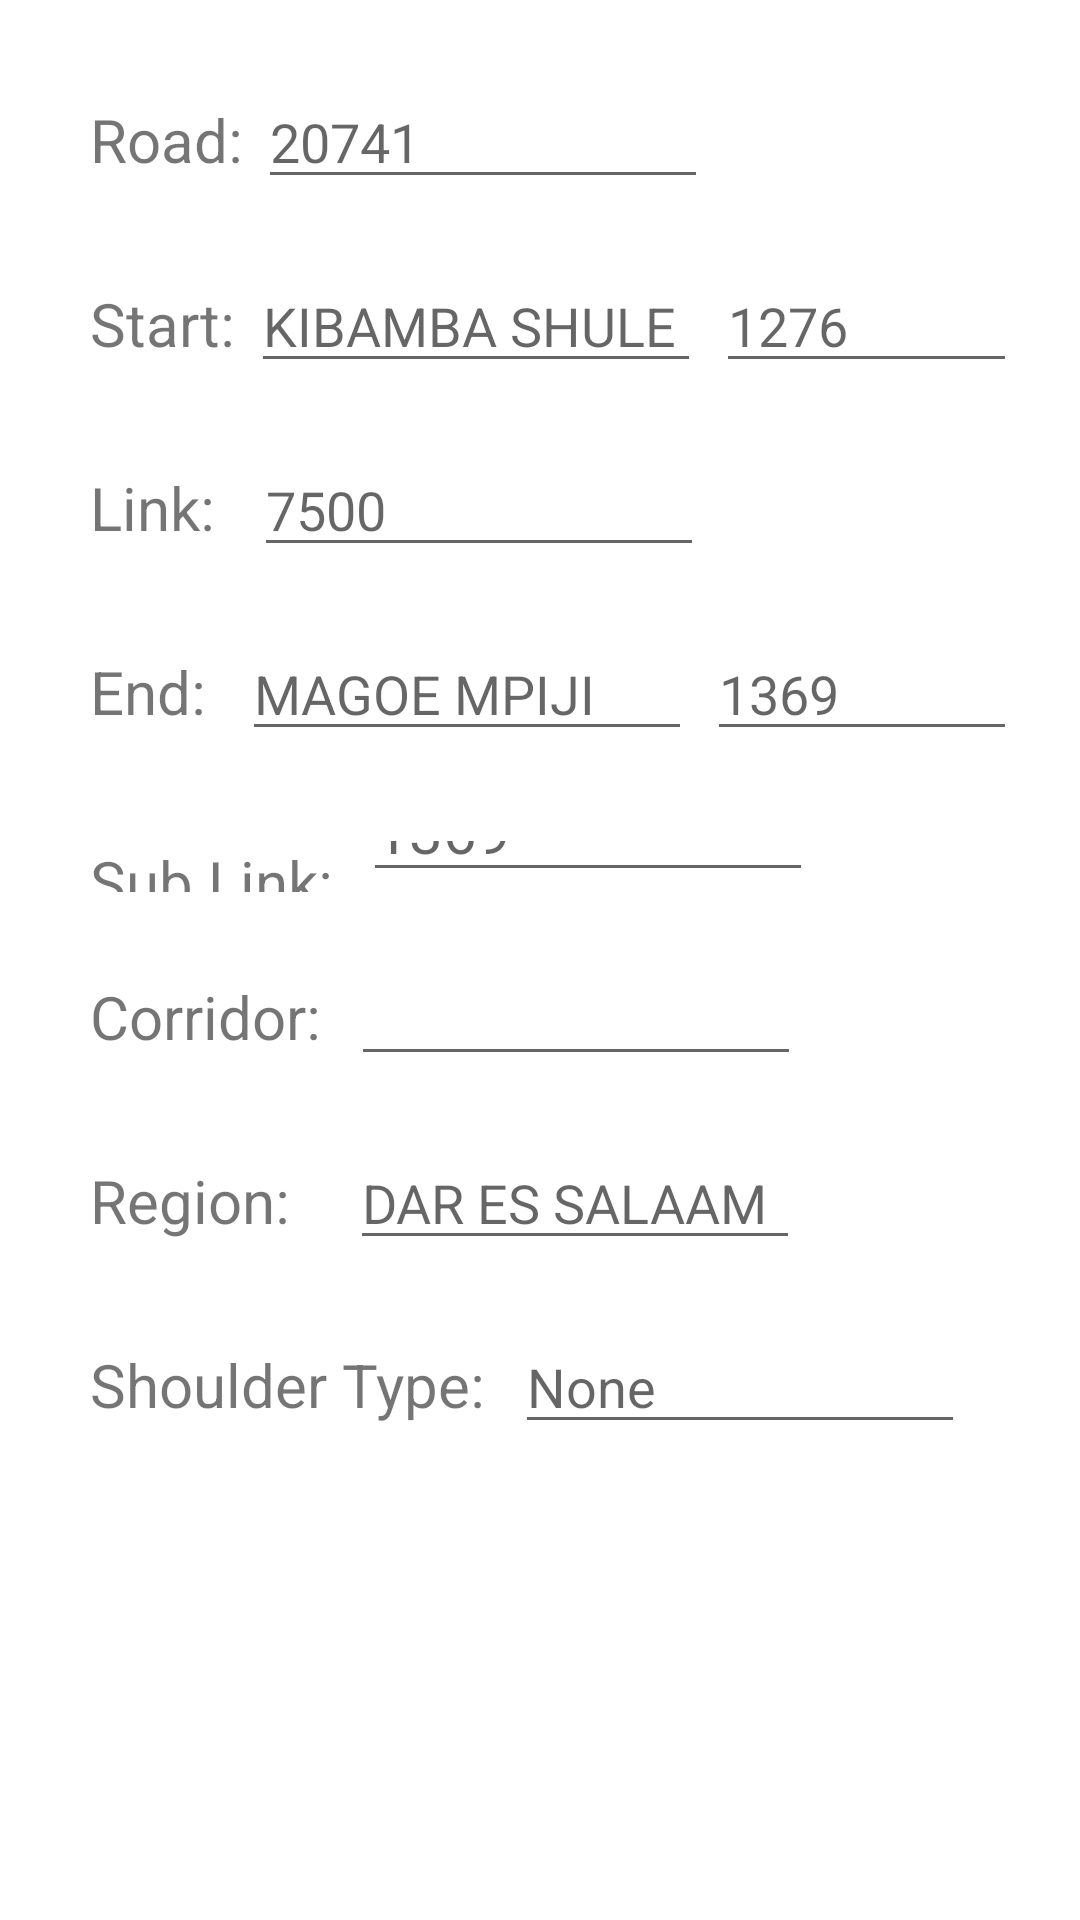

Layout XML and referenced resources for this Android screen:
<!-- AndroidManifest.xml: application theme Theme.NetworkCondition -->
<!-- res/layout/survey_form.xml -->
<?xml version="1.0" encoding="utf-8"?>
<LinearLayout
    xmlns:android="http://schemas.android.com/apk/res/android"
    xmlns:app="http://schemas.android.com/apk/res-auto"
    xmlns:tools="http://schemas.android.com/tools"
    android:layout_width="match_parent"
    android:orientation="vertical"
    android:layout_height="match_parent"
    android:padding="15dp">
    <LinearLayout
        android:layout_width="match_parent"
        android:layout_height="wrap_content"
        android:layout_margin="10dp"
        android:orientation="horizontal">
        <TextView
            android:id="@+id/road"
            android:layout_width="wrap_content"
            android:layout_height="wrap_content"
            android:text="@string/road"
            android:textSize="20sp"
            android:layout_marginStart="5dp"/>
        <EditText
            android:id="@+id/roadTextbox"
            android:layout_width="150dp"
            android:hint="@string/road_hint"
            android:layout_height="wrap_content"
            android:layout_marginStart="5dp"
            android:inputType="number"/>
    </LinearLayout>


    <LinearLayout
        android:layout_width="match_parent"
        android:layout_height="wrap_content"
        android:layout_margin="10dp"
        android:orientation="horizontal">

        <TextView
            android:id="@+id/start"
            android:layout_width="wrap_content"
            android:layout_height="wrap_content"
            android:layout_marginStart="5dp"
            android:text="@string/start"
            android:textSize="20sp" />

        <EditText
            android:id="@+id/startTextbox"
            android:layout_width="150dp"
            android:layout_height="wrap_content"
            android:layout_marginStart="5dp"
            android:hint="@string/start_hint"
            android:inputType="text" />

        <EditText
            android:id="@+id/startTextbox2"
            android:layout_width="145dp"
            android:layout_height="wrap_content"
            android:hint="@string/start_hint2"
            android:layout_marginStart="5dp"
            android:inputType="number" />
    </LinearLayout>
    <LinearLayout
        android:layout_width="match_parent"
        android:layout_margin="10dp"
        android:layout_height="wrap_content"
        android:orientation="horizontal">
        <TextView
            android:id="@+id/link"
            android:layout_width="wrap_content"
            android:layout_height="wrap_content"
            android:layout_marginStart="5dp"
            android:text="@string/link"
            android:textSize="20sp" />

        <EditText
            android:id="@+id/linkTextbox"
            android:layout_width="150dp"
            android:layout_height="wrap_content"
            android:hint="@string/linkhint"
            android:layout_marginStart="13dp"
            android:inputType="number" />
    </LinearLayout>

    <LinearLayout
        android:id="@+id/endbox"
        android:layout_width="match_parent"
        android:layout_height="wrap_content"
        android:layout_margin="10dp"
        android:orientation="horizontal">

        <TextView
            android:id="@+id/end"
            android:layout_width="wrap_content"
            android:layout_height="wrap_content"
            android:layout_marginStart="5dp"
            android:text="@string/end"
            android:textSize="20sp" />

        <EditText
            android:id="@+id/endtext"
            android:layout_width="150dp"
            android:layout_height="wrap_content"
            android:layout_marginStart="12dp"
            android:hint="@string/endhint"
            android:inputType="text" />

        <EditText
            android:id="@+id/endtext2"
            android:layout_width="150dp"
            android:layout_height="wrap_content"
            android:hint="@string/endhint2"
            android:layout_marginStart="5dp"
            android:inputType="number" />
    </LinearLayout>
    <LinearLayout
        android:layout_width="match_parent"
        android:layout_height="wrap_content"
        android:layout_margin="10dp"
        android:orientation="horizontal">
        <TextView
            android:id="@+id/SubLink"
            android:layout_width="wrap_content"
            android:layout_height="wrap_content"
            android:layout_marginStart="5dp"
            android:text="@string/sub_link"
            android:textSize="20sp" />

        <EditText
            android:id="@+id/sublink"
            android:layout_height="match_parent"
            android:hint="@string/endhint2"
            android:inputType="number"
            android:layout_marginStart="10dp"
            android:textSize="20sp"
            android:layout_width="150dp"

            />
    </LinearLayout>
    <LinearLayout
        android:layout_width="match_parent"
        android:layout_height="wrap_content"
        android:layout_margin="10dp"
        android:orientation="horizontal">
        <TextView
            android:id="@+id/corridor"
            android:layout_width="wrap_content"
            android:layout_height="wrap_content"
            android:layout_marginStart="5dp"
            android:text="@string/corridor"
            android:textSize="20sp" />

        <EditText
            android:id="@+id/corridortextbox"
            android:layout_width="150dp"
            android:layout_height="wrap_content"
            android:layout_marginStart="10dp"
            android:inputType="text" />
    </LinearLayout>


    <LinearLayout
        android:layout_width="match_parent"
        android:layout_height="wrap_content"
        android:layout_margin="10dp"
        android:orientation="horizontal">
        <TextView
            android:id="@+id/region"
            android:layout_width="wrap_content"
            android:layout_height="wrap_content"
            android:layout_marginStart="5dp"
            android:text="@string/region"
            android:textSize="20sp" />

        <EditText
            android:id="@+id/regiontextbox"
            android:layout_width="150dp"
            android:layout_height="wrap_content"
            android:hint="@string/regionhint"
            android:layout_marginStart="20dp"
            android:inputType="text" />
    </LinearLayout>

    <LinearLayout
        android:layout_width="match_parent"
        android:layout_height="wrap_content"
        android:layout_margin="10dp"
        android:orientation="horizontal">
        <TextView
            android:id="@+id/shoulderType"
            android:layout_width="wrap_content"
            android:layout_height="wrap_content"
            android:layout_marginStart="5dp"
            android:text="@string/shoulder_type"
            android:textSize="20sp" />

        <EditText
            android:id="@+id/shoulderTypetextbox"
            android:layout_width="150dp"
            android:layout_height="wrap_content"
            android:hint="@string/shoulder_type_hint"
            android:layout_marginStart="10dp"
            android:inputType="text" />
    </LinearLayout>

</LinearLayout>
<!-- resources referenced by this layout -->
<resources>
  <string name="corridor">Corridor:</string>
  <string name="end">End:</string>
  <string name="endhint">MAGOE MPIJI</string>
  <string name="endhint2">1369</string>
  <string name="link">Link:</string>
  <string name="linkhint">7500</string>
  <string name="region">Region:</string>
  <string name="regionhint">DAR ES SALAAM</string>
  <string name="road">Road:</string>
  <string name="road_hint">20741</string>
  <string name="shoulder_type">Shoulder Type:</string>
  <string name="shoulder_type_hint">None</string>
  <string name="start">Start:</string>
  <string name="start_hint">KIBAMBA SHULE</string>
  <string name="start_hint2">1276</string>
  <string name="sub_link">Sub Link:</string>
  <style name="Theme.NetworkCondition" parent="Theme.MaterialComponents.DayNight.NoActionBar">
          
          <item name="colorPrimary">@color/yellow</item>
          <item name="colorPrimaryVariant">@color/purple_700</item>
          <item name="colorOnPrimary">@color/white</item>
          
          <item name="colorSecondary">@color/teal_200</item>
          <item name="colorSecondaryVariant">@color/teal_700</item>
          <item name="colorOnSecondary">@color/white</item>
          
          <item name="android:statusBarColor">?attr/backgroundTint</item>
          
      </style>
  <color name="yellow">#FFC300</color>
  <color name="purple_700">#FF3700B3</color>
  <color name="white">#FFFFFFFF</color>
  <color name="teal_200">#FF03DAC5</color>
  <color name="teal_700">#FF018786</color>
</resources>
